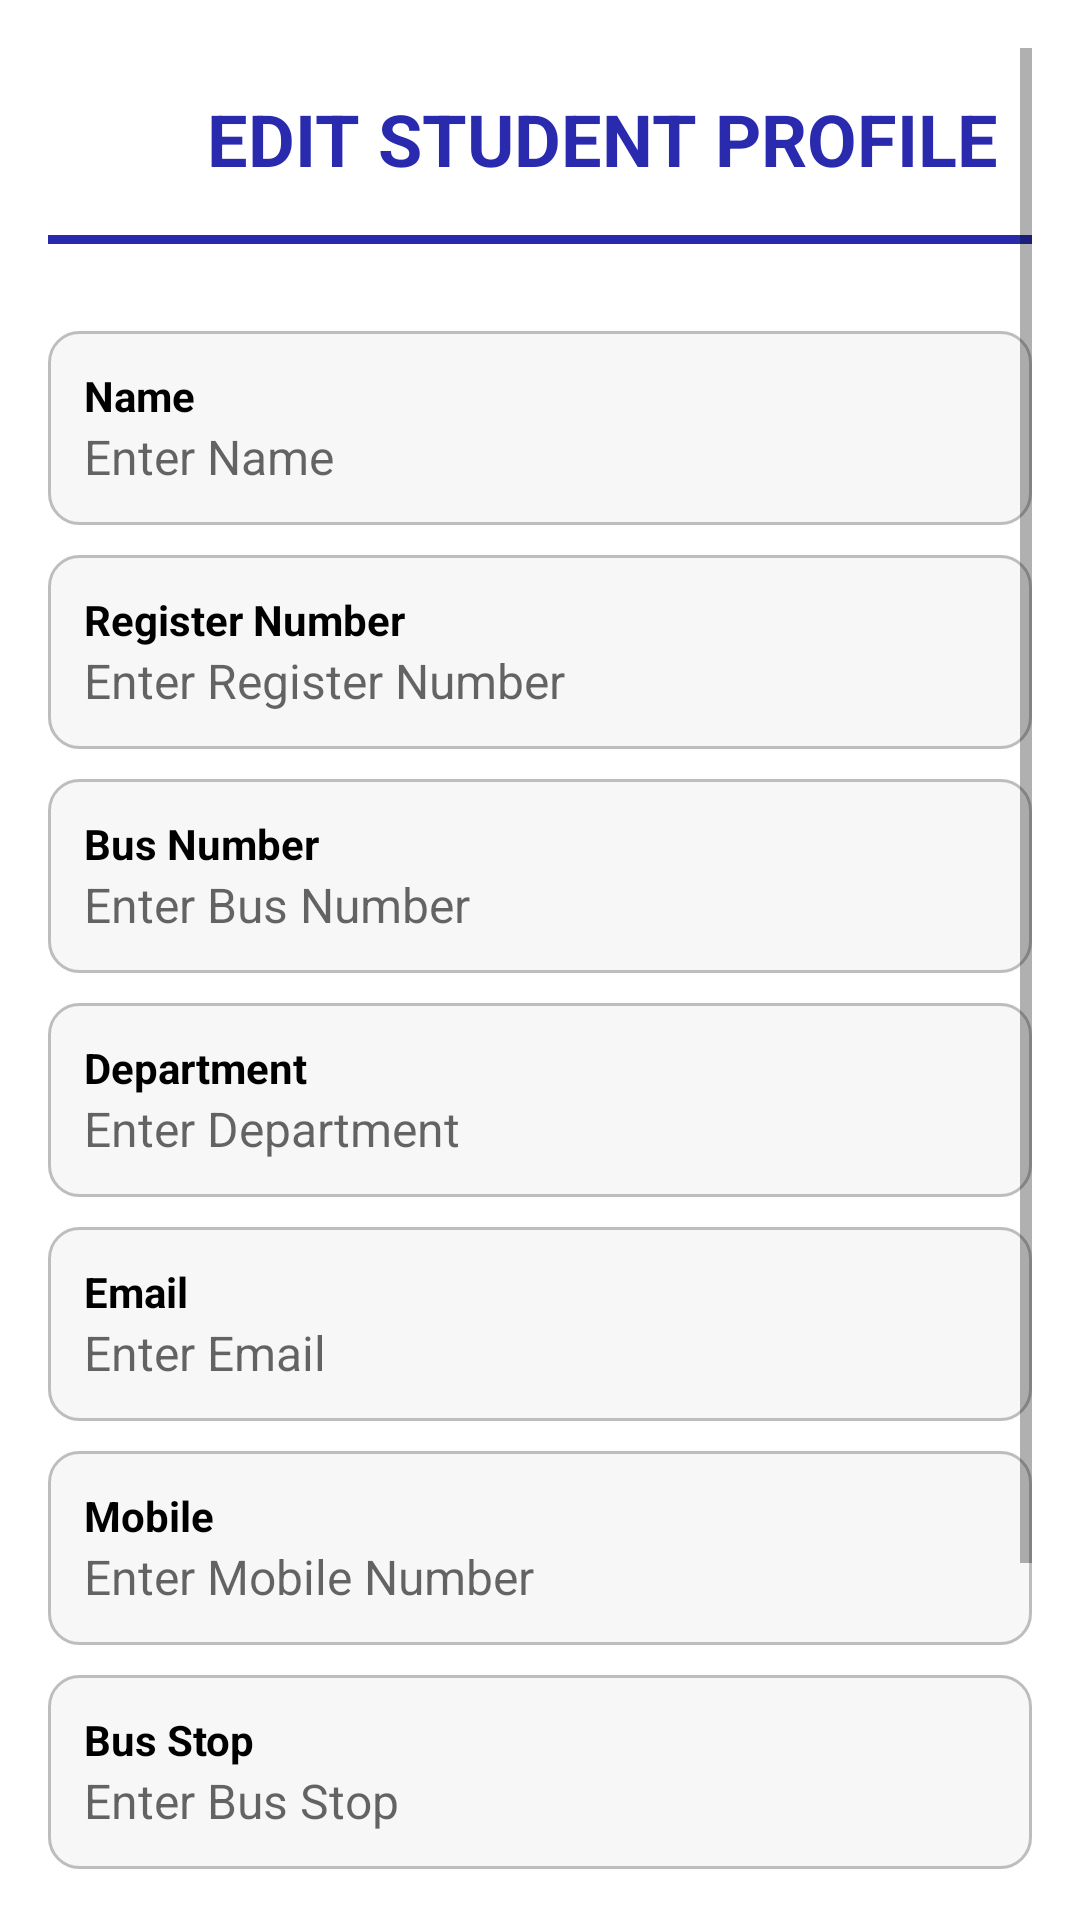

Android layout source for this screen:
<!-- AndroidManifest.xml: application theme Theme.BusTracking -->
<!-- res/layout/activity_edit_student_profile.xml -->
<?xml version="1.0" encoding="utf-8"?>
<ScrollView xmlns:android="http://schemas.android.com/apk/res/android"
    android:layout_width="match_parent"
    android:layout_height="match_parent"
    android:padding="16dp"
    android:background="#FFFFFF">

    <LinearLayout
        android:layout_width="match_parent"
        android:layout_height="wrap_content"
        android:orientation="vertical"
        android:gravity="center_horizontal">

        
        <LinearLayout
            android:layout_width="match_parent"
            android:layout_height="wrap_content"
            android:orientation="horizontal"
            android:paddingBottom="16dp"
            android:paddingTop="14dp"
            android:gravity="center_vertical">

            <TextView
                android:layout_width="wrap_content"
                android:layout_height="wrap_content"
                android:text="EDIT STUDENT PROFILE"
                android:textSize="24sp"
                android:textStyle="bold"
                android:textColor="#2A2AAF"
                android:paddingStart="53dp" />
        </LinearLayout>

        <View
            android:layout_width="match_parent"
            android:layout_height="3dp"
            android:background="#2A2AAF"
            android:layout_marginBottom="24dp" />

        
        <LinearLayout
            android:layout_width="match_parent"
            android:layout_height="wrap_content"
            android:orientation="vertical"
            android:padding="12dp"
            android:background="@drawable/box_bg"
            android:layout_marginVertical="5dp">

            <TextView
                android:layout_width="wrap_content"
                android:layout_height="wrap_content"
                android:text="Name"
                android:textColor="#000"
                android:textStyle="bold"
                android:textSize="14sp" />

            <EditText
                android:id="@+id/editName"
                android:layout_width="match_parent"
                android:layout_height="wrap_content"
                android:textColor="#000"
                android:background="@android:color/transparent"
                android:hint="Enter Name"
                android:textSize="16sp" />
        </LinearLayout>

        
        <LinearLayout
            android:layout_width="match_parent"
            android:layout_height="wrap_content"
            android:orientation="vertical"
            android:padding="12dp"
            android:background="@drawable/box_bg"
            android:layout_marginVertical="5dp">

            <TextView
                android:layout_width="wrap_content"
                android:layout_height="wrap_content"
                android:text="Register Number"
                android:textColor="#000"
                android:textStyle="bold"
                android:textSize="14sp" />

            <EditText
                android:id="@+id/editRegNo"
                android:layout_width="match_parent"
                android:layout_height="wrap_content"
                android:textColor="#000"
                android:background="@android:color/transparent"
                android:hint="Enter Register Number"
                android:textSize="16sp" />
        </LinearLayout>

        
        <LinearLayout
            android:layout_width="match_parent"
            android:layout_height="wrap_content"
            android:orientation="vertical"
            android:padding="12dp"
            android:background="@drawable/box_bg"
            android:layout_marginVertical="5dp">

            <TextView
                android:layout_width="wrap_content"
                android:layout_height="wrap_content"
                android:text="Bus Number"
                android:textColor="#000"
                android:textStyle="bold"
                android:textSize="14sp" />

            <EditText
                android:id="@+id/editBusNo"
                android:layout_width="match_parent"
                android:layout_height="wrap_content"
                android:textColor="#000"
                android:background="@android:color/transparent"
                android:hint="Enter Bus Number"
                android:textSize="16sp" />
        </LinearLayout>

        
        <LinearLayout
            android:layout_width="match_parent"
            android:layout_height="wrap_content"
            android:orientation="vertical"
            android:padding="12dp"
            android:background="@drawable/box_bg"
            android:layout_marginVertical="5dp">

            <TextView
                android:layout_width="wrap_content"
                android:layout_height="wrap_content"
                android:text="Department"
                android:textColor="#000"
                android:textStyle="bold"
                android:textSize="14sp" />

            <EditText
                android:id="@+id/editDept"
                android:layout_width="match_parent"
                android:layout_height="wrap_content"
                android:textColor="#000"
                android:background="@android:color/transparent"
                android:hint="Enter Department"
                android:textSize="16sp" />
        </LinearLayout>

        
        <LinearLayout
            android:layout_width="match_parent"
            android:layout_height="wrap_content"
            android:orientation="vertical"
            android:padding="12dp"
            android:background="@drawable/box_bg"
            android:layout_marginVertical="5dp">

            <TextView
                android:layout_width="wrap_content"
                android:layout_height="wrap_content"
                android:text="Email"
                android:textColor="#000"
                android:textStyle="bold"
                android:textSize="14sp" />

            <EditText
                android:id="@+id/editEmail"
                android:layout_width="match_parent"
                android:layout_height="wrap_content"
                android:textColor="#000"
                android:background="@android:color/transparent"
                android:hint="Enter Email"
                android:textSize="16sp"
                android:inputType="textEmailAddress" />
        </LinearLayout>

        
        <LinearLayout
            android:layout_width="match_parent"
            android:layout_height="wrap_content"
            android:orientation="vertical"
            android:padding="12dp"
            android:background="@drawable/box_bg"
            android:layout_marginVertical="5dp">

            <TextView
                android:layout_width="wrap_content"
                android:layout_height="wrap_content"
                android:text="Mobile"
                android:textColor="#000"
                android:textStyle="bold"
                android:textSize="14sp" />

            <EditText
                android:id="@+id/editMobile"
                android:layout_width="match_parent"
                android:layout_height="wrap_content"
                android:textColor="#000"
                android:background="@android:color/transparent"
                android:hint="Enter Mobile Number"
                android:textSize="16sp"
                android:inputType="phone" />
        </LinearLayout>

        
        <LinearLayout
            android:layout_width="match_parent"
            android:layout_height="wrap_content"
            android:orientation="vertical"
            android:padding="12dp"
            android:background="@drawable/box_bg"
            android:layout_marginVertical="5dp">

            <TextView
                android:layout_width="wrap_content"
                android:layout_height="wrap_content"
                android:text="Bus Stop"
                android:textColor="#000"
                android:textStyle="bold"
                android:textSize="14sp" />

            <EditText
                android:id="@+id/editStop"
                android:layout_width="match_parent"
                android:layout_height="wrap_content"
                android:textColor="#000"
                android:background="@android:color/transparent"
                android:hint="Enter Bus Stop"
                android:textSize="16sp" />
        </LinearLayout>

        
        <LinearLayout
            android:layout_width="match_parent"
            android:layout_height="wrap_content"
            android:orientation="vertical"
            android:padding="12dp"
            android:background="@drawable/box_bg"
            android:layout_marginVertical="5dp">

            <TextView
                android:layout_width="wrap_content"
                android:layout_height="wrap_content"
                android:text="Role"
                android:textColor="#000"
                android:textStyle="bold"
                android:textSize="14sp" />

            <EditText
                android:id="@+id/editRole"
                android:layout_width="match_parent"
                android:layout_height="wrap_content"
                android:textColor="#000"
                android:background="@android:color/transparent"
                android:hint="Enter Role"
                android:textSize="16sp" />
        </LinearLayout>

        
        <Button
            android:id="@+id/saveButton"
            android:layout_width="wrap_content"
            android:layout_height="wrap_content"
            android:text="Save"
            android:textAllCaps="false"
            android:backgroundTint="#2A2AAF"
            android:textColor="#FFFFFF"
            android:layout_marginTop="20dp" />

    </LinearLayout>
</ScrollView>
<!-- resources referenced by this layout -->
<resources>
  <!-- drawable box_bg (drawable) -->
  <shape xmlns:android="http://schemas.android.com/apk/res/android"
      android:shape="rectangle">
  
      
      <solid android:color="#F7F7F7" />
  
      
      <stroke
          android:width="1dp"
          android:color="#BDBDBD" />
  
      
      <corners android:radius="10dp" />
  
      
      <padding
          android:left="8dp"
          android:top="8dp"
          android:right="8dp"
          android:bottom="8dp" />
  </shape>
  <style name="Theme.BusTracking" parent="Theme.MaterialComponents.DayNight.NoActionBar">
          <item name="colorPrimary">@color/purple_500</item>
          <item name="colorPrimaryVariant">@color/purple_700</item>
          <item name="colorOnPrimary">@color/white</item>
          <item name="colorSecondary">@color/teal_200</item>
          <item name="colorOnSecondary">@color/black</item>
          <item name="android:statusBarColor" tools:targetApi="l">@android:color/transparent</item>
      </style>
  <!-- not gathered from this repository: default colours our renderer supplied (Android Studio template values) -->
  <color name="purple_500">#FF6200EE</color>
  <color name="purple_700">#FF3700B3</color>
  <color name="teal_200">#FF03DAC5</color>
  <color name="black">#FF000000</color>
  <color name="white">#FFFFFFFF</color>
</resources>
